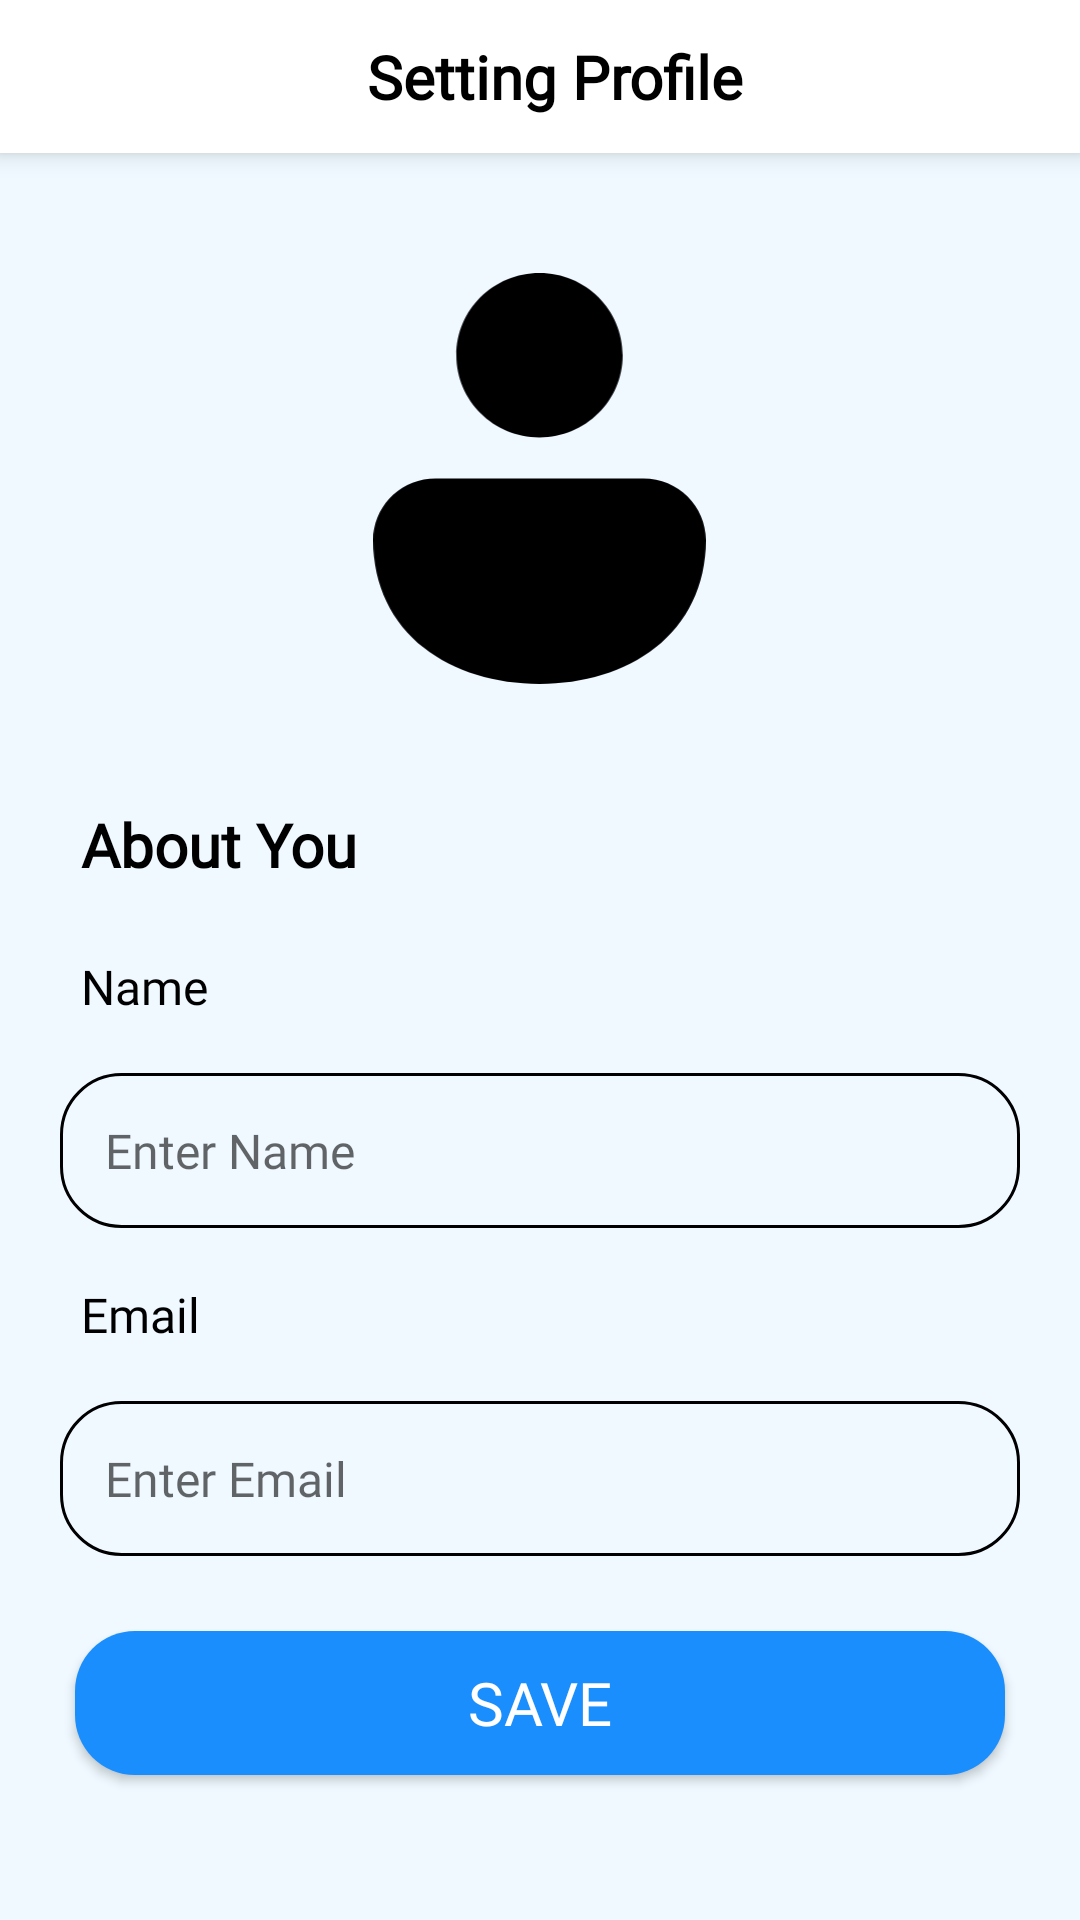

Produce the Android XML layout that renders to this screen, including the resource entries it uses.
<!-- AndroidManifest.xml: application theme Base.Theme.EDEAF -->
<!-- res/layout/fragment_set_profile_page.xml -->
<?xml version="1.0" encoding="utf-8"?>
<LinearLayout xmlns:android="http://schemas.android.com/apk/res/android"
    android:layout_width="match_parent"
    android:layout_height="match_parent"
    xmlns:app="http://schemas.android.com/apk/res-auto"
    xmlns:tools="http://schemas.android.com/tools"
    android:orientation="vertical"
    tools:context=".ui.profile.SetProfileFragment"
    android:background="#EFF9FF">

    <LinearLayout
        android:layout_width="match_parent"
        android:layout_height="wrap_content"
        android:background="#ffffff"
        android:elevation="5dp"
        android:orientation="horizontal">

        <ImageView
            android:id="@+id/backFragment"
            android:layout_width="30dp"
            android:layout_height="30dp"
            android:src="@drawable/arrow_left"
            android:layout_gravity="center_vertical"
            android:layout_margin="10dp"/>

        <TextView
            android:layout_width="match_parent"
            android:layout_height="wrap_content"
            android:layout_gravity="center_vertical"
            android:fontFamily="@font/poppins_medium"
            android:gravity="center_horizontal"
            android:paddingVertical="12dp"
            android:layout_marginStart="-40dp"
            android:text="Setting Profile"
            android:textColor="#000000"
            android:textSize="20sp"
            android:textStyle="bold" />

    </LinearLayout>

    <com.google.android.material.imageview.ShapeableImageView
        android:id="@+id/imgUpdate"
        android:scaleType="fitCenter"
        android:layout_width="137dp"
        android:layout_height="137dp"
        app:shapeAppearanceOverlay="@style/roundedImageViewRounded"
        android:layout_marginTop="40dp"
        android:layout_gravity="center"
        android:src="@drawable/user_profile_nulll"/>

    <TextView
        android:layout_width="wrap_content"
        android:layout_height="wrap_content"
        android:layout_marginTop="35dp"
        android:layout_marginHorizontal="22dp"
        android:padding="5dp"
        android:fontFamily="@font/poppins_semi_bold"
        android:text="About You"
        android:textSize="20sp"
        android:textStyle="bold"
        android:textColor="#000000"/>

    <TextView
        android:layout_width="wrap_content"
        android:layout_height="wrap_content"
        android:layout_marginHorizontal="22dp"
        android:layout_marginVertical="13dp"
        android:padding="5dp"
        android:text="Name"
        android:fontFamily="@font/poppins_medium"
        android:textSize="16sp"
        android:textColor="#000000"/>

    <EditText
        android:id="@+id/edtNameUser"
        android:layout_width="match_parent"
        android:layout_height="wrap_content"
        android:layout_marginHorizontal="20dp"
        android:autofillHints=""
        android:background="@drawable/input_set_profile"
        android:hint="Enter Name"
        android:fontFamily="@font/poppins_regular"
        android:inputType="textPersonName"
        android:padding="15dp"
        android:textSize="16sp" />

    <TextView
        android:layout_width="wrap_content"
        android:layout_height="wrap_content"
        android:layout_marginHorizontal="22dp"
        android:layout_marginVertical="13dp"
        android:padding="5dp"
        android:fontFamily="@font/poppins_medium"
        android:text="Email"
        android:textSize="16sp"
        android:textColor="#000000"/>

    <EditText
        android:id="@+id/edtEmailUser"
        android:layout_width="match_parent"
        android:layout_height="wrap_content"
        android:layout_marginHorizontal="20dp"
        android:autofillHints=""
        android:background="@drawable/input_set_profile"
        android:hint="Enter Email"
        android:fontFamily="@font/poppins_regular"
        android:inputType="textEmailAddress"
        android:padding="15dp"
        android:textSize="16sp" />

    <Button
        android:id="@+id/btnSaveProfile"
        android:layout_width="match_parent"
        android:layout_height="wrap_content"
        android:layout_margin="25dp"
        android:background="@drawable/button_login"
        android:fontFamily="@font/poppins_semi_bold"
        android:text="Save"
        android:textColor="@color/white"
        android:textSize="20sp" />

</LinearLayout>
<!-- resources referenced by this layout -->
<resources>
  <color name="white">#FFFFFFFF</color>
  <!-- drawable button_login (drawable) -->
  <?xml version="1.0" encoding="utf-8"?>
  <shape xmlns:android="http://schemas.android.com/apk/res/android">
  <corners android:radius="20dp"/>
      <solid android:color="@color/highlightText"/>
  </shape>
  <!-- drawable input_set_profile (drawable) -->
  <?xml version="1.0" encoding="utf-8"?>
  <selector xmlns:android="http://schemas.android.com/apk/res/android">
  
      
      
      
      
      
      
      
  
      <item android:state_enabled="true" >
          <shape android:shape="rectangle">
              <solid android:color="#EFF9FF" />
              <corners android:radius="20dp" />
              <stroke android:color="@color/black" android:width="1dp"/>
          </shape>
      </item>
  
  
  </selector>
  <!-- drawable user_profile_nulll (drawable) -->
  <vector xmlns:android="http://schemas.android.com/apk/res/android"
      android:width="34dp"
      android:height="42dp"
      android:viewportWidth="34"
      android:viewportHeight="42">
      <path
          android:pathData="M27.625,21C31.146,21 34,23.821 34,27.3C34,31.987 32.049,35.743 28.848,38.282C25.698,40.781 21.476,42 17,42C12.524,42 8.302,40.781 5.152,38.282C1.951,35.743 0,31.987 0,27.3C0,24.025 2.528,21.334 5.761,21.029L6.375,21H27.625ZM17,0C21.694,0 25.5,3.761 25.5,8.4C25.5,13.039 21.694,16.8 17,16.8C12.306,16.8 8.5,13.039 8.5,8.4C8.5,3.761 12.306,0 17,0Z"
          android:fillColor="@color/black"/>
  </vector>
  <style name="Base.Theme.EDEAF" parent="Theme.MaterialComponents.Light.NoActionBar">
          
          <item name="colorPrimary">@color/highlightText</item>
          <item name="colorPrimaryVariant">@color/black</item>
          <item name="colorOnPrimary">@color/white</item>
          
          <item name="colorSecondary">@color/teal_200</item>
          <item name="colorSecondaryVariant">@color/teal_700</item>
          <item name="colorOnSecondary">@color/white</item>
          
          <item name="android:statusBarColor">@color/white</item>
          <item name="android:windowLightStatusBar">true</item>
          <item name="android:windowIsTranslucent">true</item>
      </style>
  <color name="highlightText">#1B8EFD</color>
  <color name="black">#FF000000</color>
  <color name="teal_200">#FF03DAC5</color>
  <color name="teal_700">#FF018786</color>
</resources>
